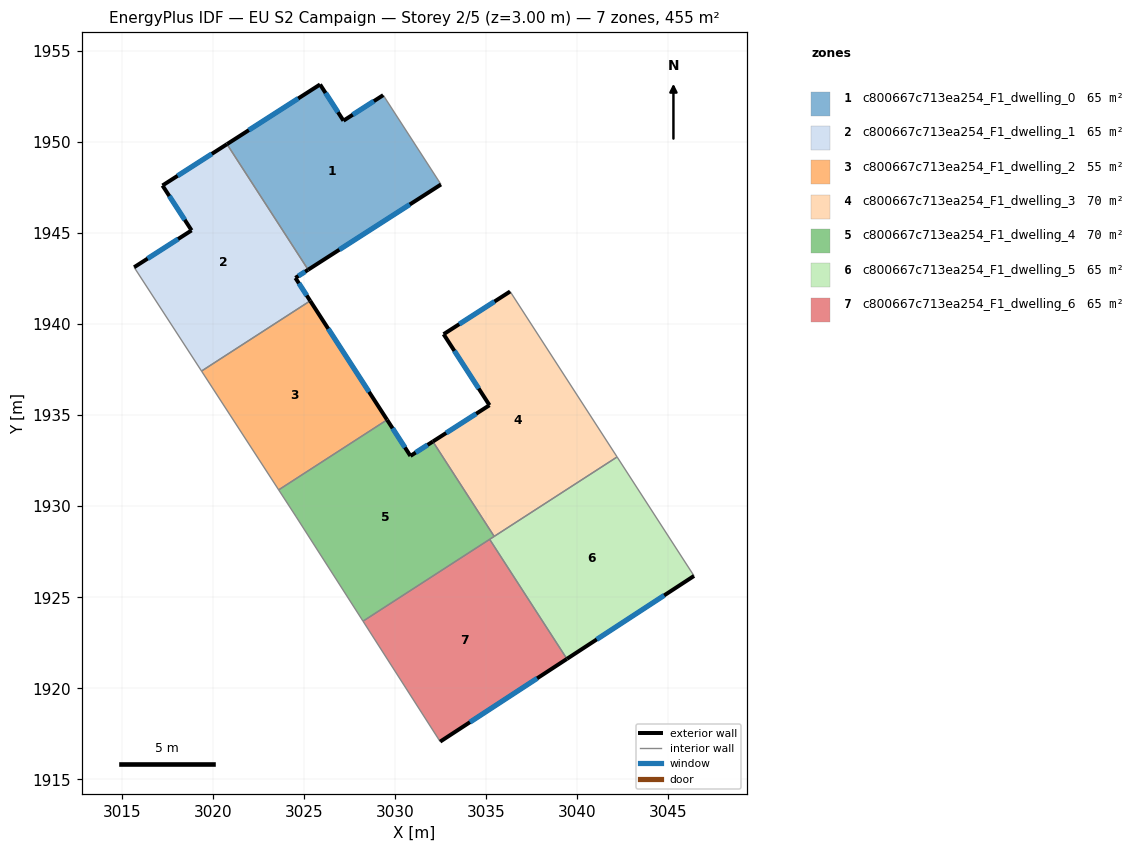
=== STOREY PLAN SPEC (per zone: floor XY polygon, exterior-wall plan segments, windows/doors) ===
zone 1: c800667c713ea254_F1_dwelling_0  (65.0 m²)
  floor: (3029.36, 1952.57) (3032.53, 1947.66) (3025.24, 1942.98) (3020.78, 1949.88) (3025.89, 1953.15) (3027.18, 1951.16)
  exterior wall: (3029.36, 1952.57) – (3027.18, 1951.16)  [2.6 m]
    window: (3028.85, 1952.24) – (3027.69, 1951.49)  [2.2 m²]
  exterior wall: (3025.24, 1942.98) – (3032.53, 1947.66)  [8.7 m]
    window: (3026.95, 1944.08) – (3030.82, 1946.56)  [7.3 m²]
  exterior wall: (3025.89, 1953.15) – (3020.78, 1949.88)  [6.1 m]
    window: (3024.69, 1952.38) – (3021.98, 1950.64)  [5.1 m²]
  exterior wall: (3027.18, 1951.16) – (3025.89, 1953.15)  [2.4 m]
    window: (3026.87, 1951.63) – (3026.19, 1952.68)  [2.0 m²]
  interior walls: 2
zone 2: c800667c713ea254_F1_dwelling_1  (65.0 m²)
  floor: (3020.78, 1949.88) (3025.24, 1942.98) (3024.54, 1942.53) (3025.35, 1941.27) (3019.38, 1937.42) (3015.68, 1943.12) (3018.84, 1945.14) (3017.24, 1947.61)
  exterior wall: (3024.54, 1942.53) – (3025.24, 1942.98)  [0.8 m]
    window: (3024.70, 1942.64) – (3025.07, 1942.88)  [0.7 m²]
  exterior wall: (3025.35, 1941.27) – (3024.54, 1942.53)  [1.5 m]
    window: (3025.16, 1941.57) – (3024.73, 1942.24)  [1.3 m²]
  exterior wall: (3018.84, 1945.14) – (3015.68, 1943.12)  [3.7 m]
    window: (3018.10, 1944.67) – (3016.42, 1943.59)  [3.2 m²]
  exterior wall: (3017.24, 1947.61) – (3018.84, 1945.14)  [2.9 m]
    window: (3017.62, 1947.03) – (3018.46, 1945.72)  [2.5 m²]
  exterior wall: (3020.78, 1949.88) – (3017.24, 1947.61)  [4.2 m]
    window: (3019.95, 1949.34) – (3018.07, 1948.14)  [3.5 m²]
  interior walls: 3
zone 3: c800667c713ea254_F1_dwelling_2  (55.2 m²)
  floor: (3025.35, 1941.27) (3029.57, 1934.74) (3023.62, 1930.89) (3019.38, 1937.42)
  exterior wall: (3029.57, 1934.74) – (3025.35, 1941.27)  [7.8 m]
    window: (3028.58, 1936.27) – (3026.34, 1939.74)  [6.6 m²]
  interior walls: 3
zone 4: c800667c713ea254_F1_dwelling_3  (69.9 m²)
  floor: (3036.33, 1941.79) (3042.20, 1932.70) (3035.45, 1928.34) (3032.08, 1933.55) (3035.19, 1935.54) (3032.67, 1939.44)
  exterior wall: (3036.33, 1941.79) – (3032.67, 1939.44)  [4.3 m]
    window: (3035.47, 1941.24) – (3033.53, 1939.99)  [3.7 m²]
  exterior wall: (3035.19, 1935.54) – (3032.08, 1933.55)  [3.7 m]
    window: (3034.46, 1935.07) – (3032.81, 1934.02)  [3.1 m²]
  exterior wall: (3032.67, 1939.44) – (3035.19, 1935.54)  [4.6 m]
    window: (3033.27, 1938.53) – (3034.60, 1936.46)  [3.9 m²]
  interior walls: 3
zone 5: c800667c713ea254_F1_dwelling_4  (69.9 m²)
  floor: (3032.08, 1933.55) (3035.45, 1928.34) (3028.25, 1923.68) (3024.58, 1929.42) (3023.62, 1930.89) (3029.57, 1934.74) (3030.85, 1932.76)
  exterior wall: (3030.85, 1932.76) – (3029.57, 1934.74)  [2.4 m]
    window: (3030.55, 1933.22) – (3029.87, 1934.28)  [2.0 m²]
  exterior wall: (3032.08, 1933.55) – (3030.85, 1932.76)  [1.5 m]
    window: (3031.79, 1933.36) – (3031.14, 1932.94)  [1.2 m²]
  interior walls: 6
zone 6: c800667c713ea254_F1_dwelling_5  (65.0 m²)
  floor: (3042.20, 1932.70) (3046.42, 1926.17) (3039.44, 1921.62) (3035.20, 1928.18)
  exterior wall: (3039.44, 1921.62) – (3046.42, 1926.17)  [8.3 m]
    window: (3041.08, 1922.68) – (3044.78, 1925.10)  [7.0 m²]
  interior walls: 4
zone 7: c800667c713ea254_F1_dwelling_6  (65.0 m²)
  floor: (3035.20, 1928.18) (3039.44, 1921.62) (3032.48, 1917.07) (3028.25, 1923.68)
  exterior wall: (3032.48, 1917.07) – (3039.44, 1921.62)  [8.3 m]
    window: (3034.12, 1918.14) – (3037.81, 1920.55)  [7.0 m²]
  interior walls: 3

=== DERIVED (storey summary) ===
Building: EU S2 Campaign
Storey: 2 of 5  (floor level z = 3.00 m)
Storey gross floor area: 454.8 m²
Zones on this storey: 7
  - c800667c713ea254_F1_dwelling_0: floor 65.0 m²; exterior wall 19.7 m (59.1 m²); 4 window(s) 16.6 m²; WWR 28.1%
  - c800667c713ea254_F1_dwelling_1: floor 65.0 m²; exterior wall 13.2 m (39.7 m²); 5 window(s) 11.2 m²; WWR 28.1%
  - c800667c713ea254_F1_dwelling_2: floor 55.2 m²; exterior wall 7.8 m (23.3 m²); 1 window(s) 6.6 m²; WWR 28.1%
  - c800667c713ea254_F1_dwelling_3: floor 69.9 m²; exterior wall 12.7 m (38.0 m²); 3 window(s) 10.7 m²; WWR 28.1%
  - c800667c713ea254_F1_dwelling_4: floor 69.9 m²; exterior wall 3.8 m (11.5 m²); 2 window(s) 3.2 m²; WWR 28.1%
  - c800667c713ea254_F1_dwelling_5: floor 65.0 m²; exterior wall 8.3 m (25.0 m²); 1 window(s) 7.0 m²; WWR 28.1%
  - c800667c713ea254_F1_dwelling_6: floor 65.0 m²; exterior wall 8.3 m (24.9 m²); 1 window(s) 7.0 m²; WWR 28.1%
Zone adjacency (shared interzone walls):
  - c800667c713ea254_F1_dwelling_0 ↔ c800667c713ea254_F1_dwelling_1
  - c800667c713ea254_F1_dwelling_1 ↔ c800667c713ea254_F1_dwelling_2
  - c800667c713ea254_F1_dwelling_2 ↔ c800667c713ea254_F1_dwelling_4
  - c800667c713ea254_F1_dwelling_3 ↔ c800667c713ea254_F1_dwelling_4
  - c800667c713ea254_F1_dwelling_3 ↔ c800667c713ea254_F1_dwelling_5
  - c800667c713ea254_F1_dwelling_4 ↔ c800667c713ea254_F1_dwelling_5
  - c800667c713ea254_F1_dwelling_4 ↔ c800667c713ea254_F1_dwelling_6
  - c800667c713ea254_F1_dwelling_5 ↔ c800667c713ea254_F1_dwelling_6